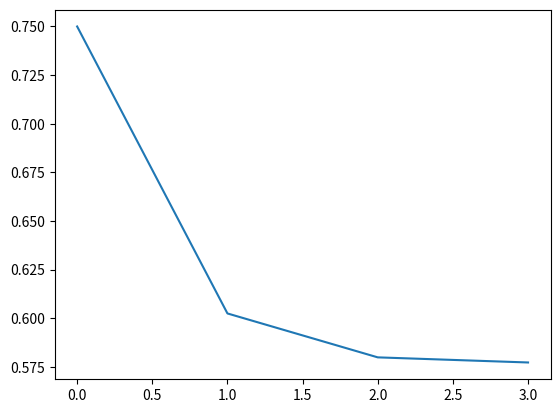

Python code for this plot:
from __future__ import division
import matplotlib.pyplot as plt


def f(x):
    return (x**3) - (9 * x) + 5


def g(x):
    return ((x**3) + 5) / 9


def ponto_fixo(x, error, num, graf):
    for i in range(num):
        fxn = f(x)
        graf.append(x)
               
        if abs(fxn) < error:
            return x
        else:
            x = g(x)

    print("NÚMERO MÁXIMO DE ITERAÇÕES!")


x = 0.75
error = 1e-2
num = 50
graf = []

aux = ponto_fixo(x, error, num, graf)

plt.plot(graf)
plt.show

print(aux)